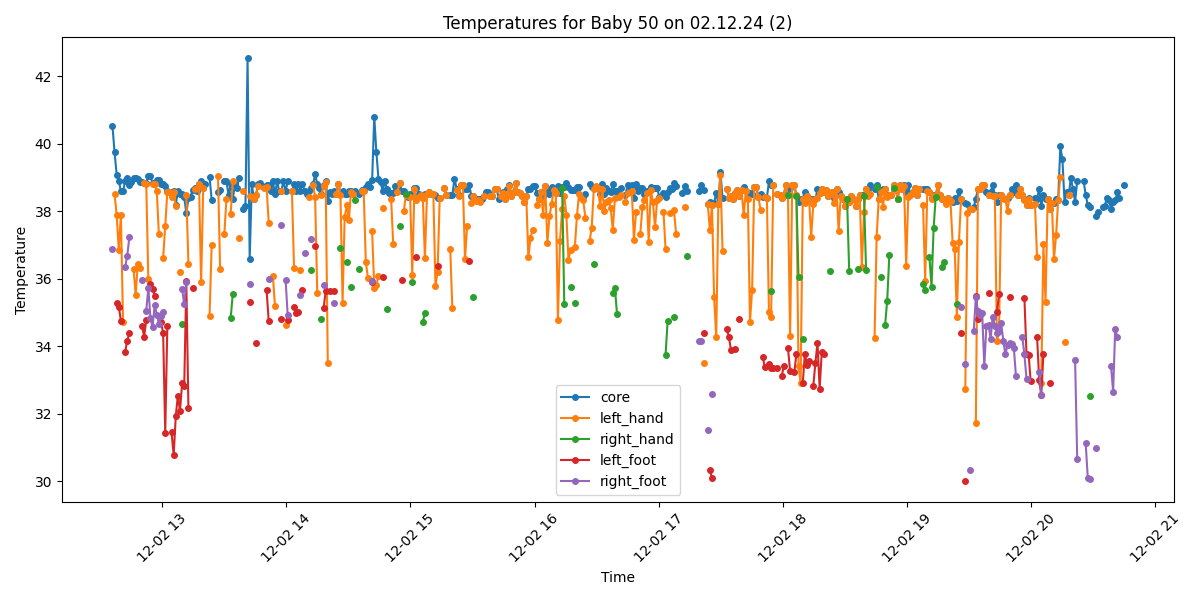

The table this chart was drawn from, first rows:
Process, Image Path, core, left_hand, right_hand, left_foot, right_foot, limbs_avg, core_minus_limbs, diagnosis
True, /data/uabcvmsc/shared/newborn/50/02.12.2…, 40.52, , , , 36.88, 36.88, 3.64, Fever and Peripheral shutdown
True, /data/uabcvmsc/shared/newborn/50/02.12.2…, 39.74, 38.5, , , , 38.5, 1.24, Fever
True, /data/uabcvmsc/shared/newborn/50/02.12.2…, 39.08, 37.9, , 35.27, , 36.58, 2.5, Fever
True, /data/uabcvmsc/shared/newborn/50/02.12.2…, 38.89, 36.85, , 35.17, , 36.01, 2.88, Fever and Peripheral shutdown
True, /data/uabcvmsc/shared/newborn/50/02.12.2…, 38.6, 37.9, , 34.76, , 36.33, 2.27, Fever
True, /data/uabcvmsc/shared/newborn/50/02.12.2…, 38.59, 34.73, , , , 34.73, 3.86, Fever and Peripheral shutdown
True, /data/uabcvmsc/shared/newborn/50/02.12.2…, 38.88, , , 33.83, 36.34, 35.08, 3.8, Fever and Peripheral shutdown
True, /data/uabcvmsc/shared/newborn/50/02.12.2…, 38.98, , , 34.17, 36.68, 35.42, 3.56, Fever and Peripheral shutdown
True, /data/uabcvmsc/shared/newborn/50/02.12.2…, 38.78, , , 34.38, 37.23, 35.8, 2.98, Fever and Peripheral shutdown
True, /data/uabcvmsc/shared/newborn/50/02.12.2…, 38.87, , , , , , , Fever
True, /data/uabcvmsc/shared/newborn/50/02.12.2…, 38.97, 36.29, , , , 36.29, 2.68, Fever and Peripheral shutdown
True, /data/uabcvmsc/shared/newborn/50/02.12.2…, 38.97, 35.52, , , , 35.52, 3.45, Fever and Peripheral shutdown
True, /data/uabcvmsc/shared/newborn/50/02.12.2…, 38.96, 36.45, , , , 36.45, 2.51, Fever and Peripheral shutdown
True, /data/uabcvmsc/shared/newborn/50/02.12.2…, 38.86, 36.32, , , , 36.32, 2.54, Fever and Peripheral shutdown
True, /data/uabcvmsc/shared/newborn/50/02.12.2…, 38.85, , , 34.6, 35.96, 35.28, 3.57, Fever and Peripheral shutdown
True, /data/uabcvmsc/shared/newborn/50/02.12.2…, 38.84, 38.83, , 34.29, , 36.56, 2.28, Fever
True, /data/uabcvmsc/shared/newborn/50/02.12.2…, 38.84, 38.81, , 34.77, 35.05, 36.21, 2.63, Fever and Peripheral shutdown
True, /data/uabcvmsc/shared/newborn/50/02.12.2…, 39.04, 35.98, , , 35.74, 35.86, 3.18, Fever and Peripheral shutdown
True, /data/uabcvmsc/shared/newborn/50/02.12.2…, 39.03, , , 35.85, 34.83, 35.34, 3.69, Fever and Peripheral shutdown
True, /data/uabcvmsc/shared/newborn/50/02.12.2…, 38.83, 38.81, , 35.71, 34.57, 36.36, 2.47, Fever
True, /data/uabcvmsc/shared/newborn/50/02.12.2…, 38.82, 38.79, , 35.5, 35.23, 36.51, 2.31, Fever
True, /data/uabcvmsc/shared/newborn/50/02.12.2…, 38.92, 38.59, , , 34.94, 36.76, 2.16, Fever
True, /data/uabcvmsc/shared/newborn/50/02.12.2…, 38.91, 37.31, , , 34.67, 35.99, 2.92, Fever and Peripheral shutdown
True, /data/uabcvmsc/shared/newborn/50/02.12.2…, 38.81, , , 34.71, 34.89, 34.8, 4.01, Fever and Peripheral shutdown
True, /data/uabcvmsc/shared/newborn/50/02.12.2…, 38.8, 36.62, , 34.4, 35.02, 35.35, 3.45, Fever and Peripheral shutdown
True, /data/uabcvmsc/shared/newborn/50/02.12.2…, 38.73, 37.55, , 31.44, , 34.49, 4.24, Fever and Peripheral shutdown
True, /data/uabcvmsc/shared/newborn/50/02.12.2…, 38.61, 38.58, , 34.6, , 36.59, 2.02, Fever
True, /data/uabcvmsc/shared/newborn/50/02.12.2…, 38.58, 38.57, , , , 38.57, 0.01, Fever
True, /data/uabcvmsc/shared/newborn/50/02.12.2…, 38.58, 38.43, , 31.45, , 34.94, 3.64, Fever and Peripheral shutdown
True, /data/uabcvmsc/shared/newborn/50/02.12.2…, 38.59, 38.56, , 30.78, , 34.67, 3.92, Fever and Peripheral shutdown
True, /data/uabcvmsc/shared/newborn/50/02.12.2…, 38.19, 38.15, , 31.94, , 35.04, 3.15, Fever and Peripheral shutdown
True, /data/uabcvmsc/shared/newborn/50/02.12.2…, 38.59, , , 32.54, , 32.54, 6.05, Fever and Peripheral shutdown
True, /data/uabcvmsc/shared/newborn/50/02.12.2…, 38.52, 36.19, , 32.08, , 34.14, 4.38, Fever and Peripheral shutdown
True, /data/uabcvmsc/shared/newborn/50/02.12.2…, 38.52, , 34.66, 32.91, 35.69, 34.42, 4.1, Fever and Peripheral shutdown
True, /data/uabcvmsc/shared/newborn/50/02.12.2…, 38.41, , , 32.82, 35.25, 34.03, 4.38, Fever and Peripheral shutdown
True, /data/uabcvmsc/shared/newborn/50/02.12.2…, 37.94, 38.48, , 35.92, 35.9, 36.77, 1.17, Fever
True, /data/uabcvmsc/shared/newborn/50/02.12.2…, 38.38, 36.44, , 32.16, , 34.3, 4.08, Fever and Peripheral shutdown
True, /data/uabcvmsc/shared/newborn/50/02.12.2…, 38.42, , , , , , , Fever
True, /data/uabcvmsc/shared/newborn/50/02.12.2…, 38.64, , , 35.73, , 35.73, 2.91, Fever and Peripheral shutdown
True, /data/uabcvmsc/shared/newborn/50/02.12.2…, 38.68, 38.67, , , , 38.67, 0.01, Fever
True, /data/uabcvmsc/shared/newborn/50/02.12.2…, 38.61, , , , , , , Fever
True, /data/uabcvmsc/shared/newborn/50/02.12.2…, 38.8, 38.8, , , , 38.8, 0.0, Fever
True, /data/uabcvmsc/shared/newborn/50/02.12.2…, 38.89, 35.89, , , , 35.89, 3.0, Fever and Peripheral shutdown
True, /data/uabcvmsc/shared/newborn/50/02.12.2…, 38.7, 38.68, , , , 38.68, 0.02, Fever
True, /data/uabcvmsc/shared/newborn/50/02.12.2…, 38.8, , , , , , , Fever
False, /data/uabcvmsc/shared/newborn/50/02.12.2…, , , , , , , , 
True, /data/uabcvmsc/shared/newborn/50/02.12.2…, 39.01, 34.9, , , , 34.9, 4.11, Fever and Peripheral shutdown
True, /data/uabcvmsc/shared/newborn/50/02.12.2…, 38.34, 36.99, , , , 36.99, 1.35, Fever
False, /data/uabcvmsc/shared/newborn/50/02.12.2…, , , , , , , , 
False, /data/uabcvmsc/shared/newborn/50/02.12.2…, , , , , , , , 
True, /data/uabcvmsc/shared/newborn/50/02.12.2…, 38.56, 39.05, , , , 39.05, -0.49, Fever
True, /data/uabcvmsc/shared/newborn/50/02.12.2…, 38.62, 36.3, , , , 36.3, 2.32, Fever
False, /data/uabcvmsc/shared/newborn/50/02.12.2…, , , , , , , , 
True, /data/uabcvmsc/shared/newborn/50/02.12.2…, 38.9, 37.33, , , , 37.33, 1.57, Fever
True, /data/uabcvmsc/shared/newborn/50/02.12.2…, 38.88, 38.36, , , , 38.36, 0.52, Fever
True, /data/uabcvmsc/shared/newborn/50/02.12.2…, 38.48, , , , , , , Fever
True, /data/uabcvmsc/shared/newborn/50/02.12.2…, 38.79, 37.93, 34.84, , , 36.39, 2.4, Fever
True, /data/uabcvmsc/shared/newborn/50/02.12.2…, 38.35, 38.89, 35.56, , , 37.22, 1.13, Fever
True, /data/uabcvmsc/shared/newborn/50/02.12.2…, 38.8, , , , , , , Fever
True, /data/uabcvmsc/shared/newborn/50/02.12.2…, 38.69, , , , , , , Fever
... 440 more rows
